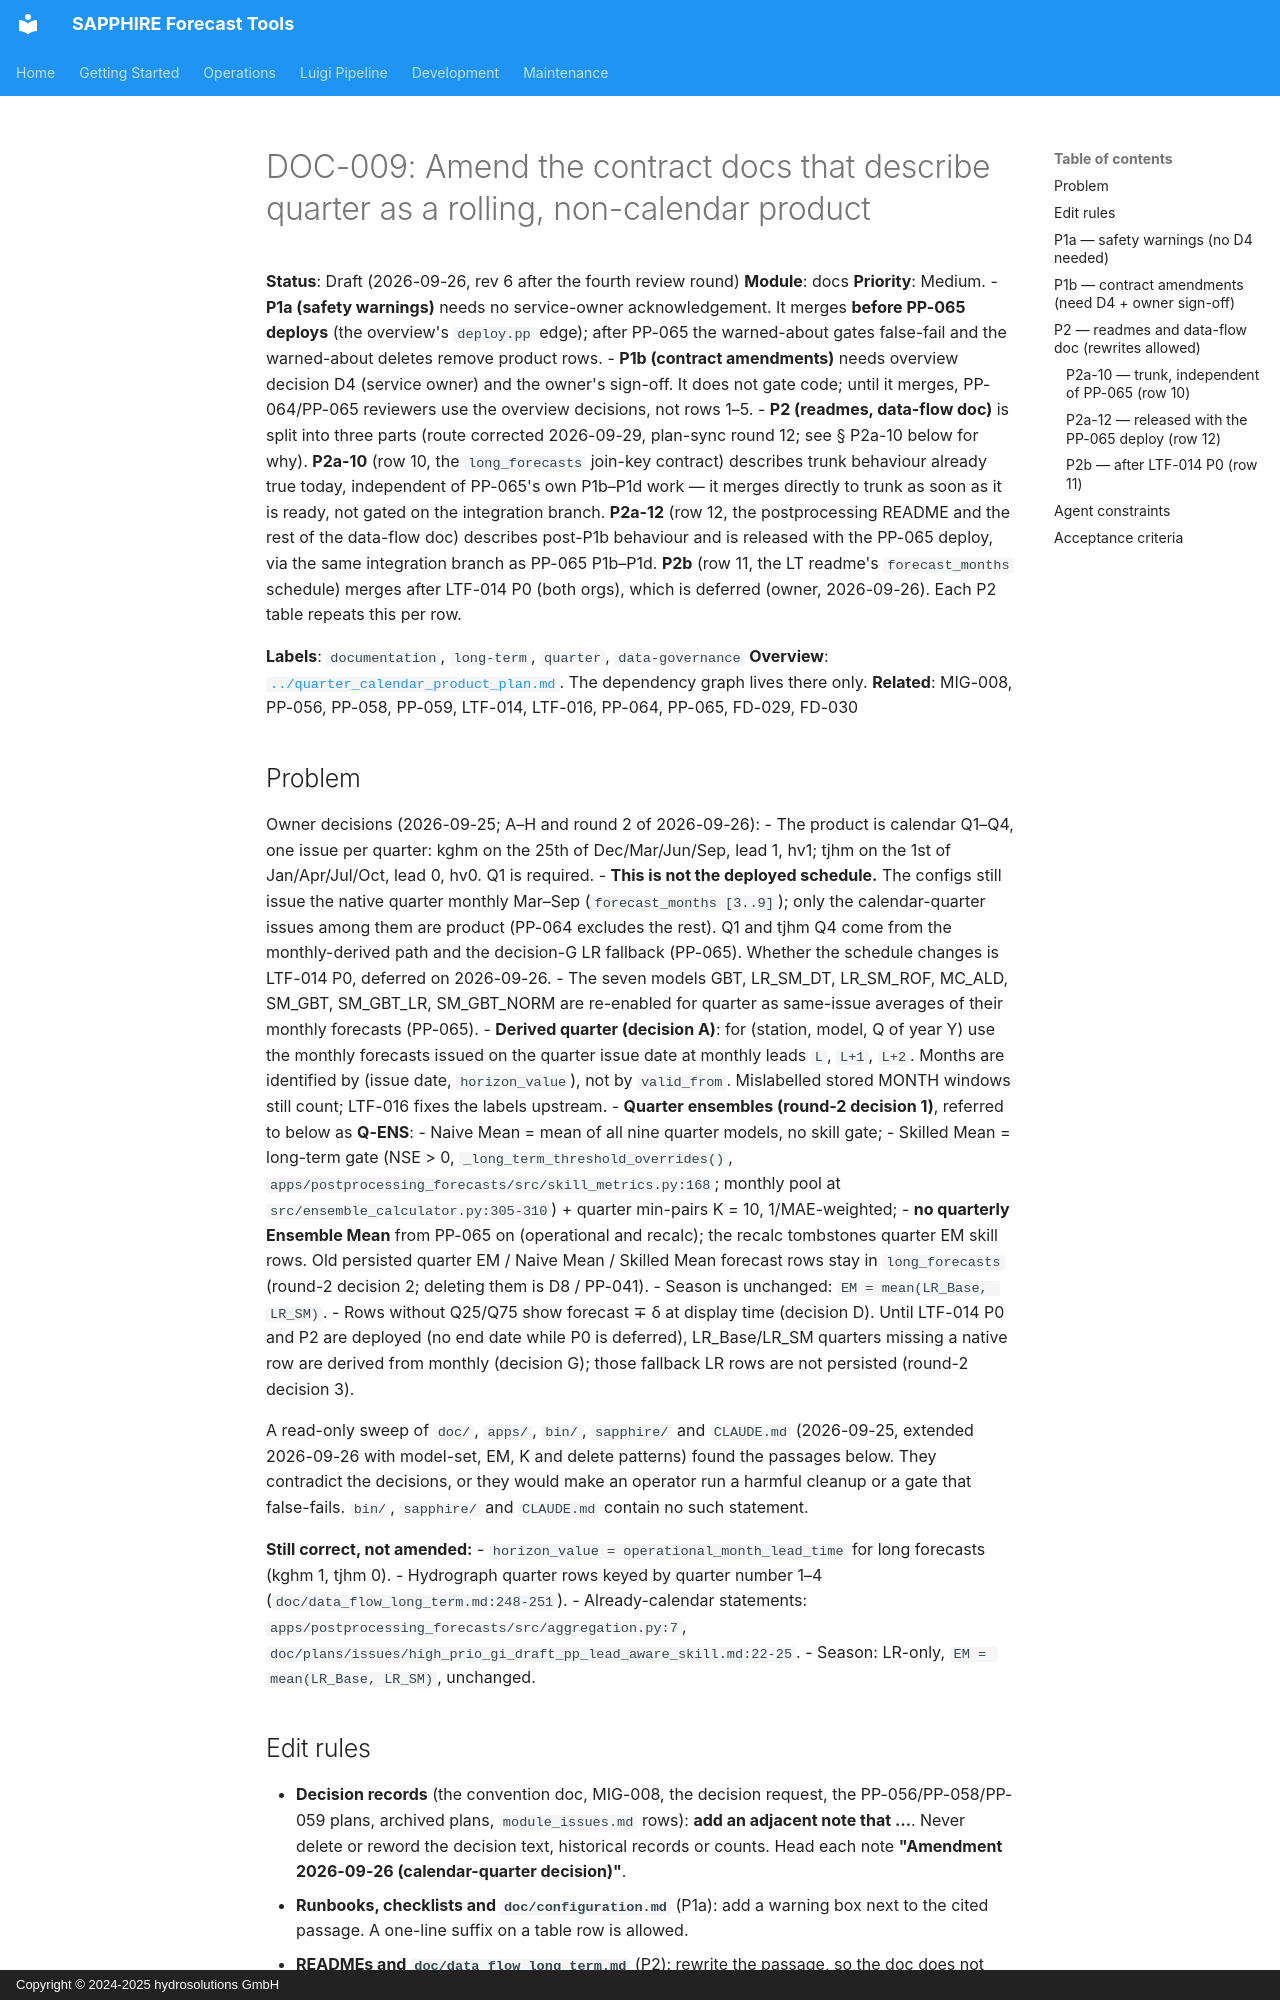

repository: hydrosolutions/SAPPHIRE_Forecast_Tools · page: plans/issues/mid_prio_gi_draft_doc_quarter_calendar_contract_amendments/index.html · generator: mkdocs · copyright: Copyright © 2024-2025 hydrosolutions GmbH

# DOC-009: Amend the contract docs that describe quarter as a rolling, non-calendar product

**Status**: Draft (2026-09-26, rev 6 after the fourth review round)
**Module**: docs
**Priority**: Medium.
- **P1a (safety warnings)** needs no service-owner acknowledgement. It merges **before PP-065 deploys**
  (the overview's `deploy.pp` edge); after PP-065 the warned-about gates false-fail and the warned-about
  deletes remove product rows.
- **P1b (contract amendments)** needs overview decision D4 (service owner) and the owner's sign-off. It
  does not gate code; until it merges, PP-064/PP-065 reviewers use the overview decisions, not rows 1–5.
- **P2 (readmes, data-flow doc)** is split into three parts (route corrected 2026-09-29, plan-sync round
  12; see § P2a-10 below for why). **P2a-10** (row 10, the `long_forecasts` join-key contract)
  describes trunk behaviour already true today, independent of PP-065's own P1b–P1d work — it merges
  directly to trunk as soon as it is ready, not gated on the integration branch. **P2a-12** (row 12, the
  postprocessing README and the rest of the data-flow doc) describes post-P1b behaviour and is released
  with the PP-065 deploy, via the same integration branch as PP-065 P1b–P1d. **P2b** (row 11, the LT
  readme's `forecast_months` schedule) merges after LTF-014 P0 (both orgs), which is deferred (owner,
  2026-09-26). Each P2 table repeats this per row.

**Labels**: `documentation`, `long-term`, `quarter`, `data-governance`
**Overview**: [`../quarter_calendar_product_plan.md`](../quarter_calendar_product_plan.md). The dependency
graph lives there only.
**Related**: MIG-008, PP-056, PP-058, PP-059, LTF-014, LTF-016, PP-064, PP-065, FD-029, FD-030

## Problem

Owner decisions (2026-09-25; A–H and round 2 of 2026-09-26):
- The product is calendar Q1–Q4, one issue per quarter: kghm on the 25th of Dec/Mar/Jun/Sep, lead 1,
  hv1; tjhm on the 1st of Jan/Apr/Jul/Oct, lead 0, hv0. Q1 is required.
- **This is not the deployed schedule.** The configs still issue the native quarter monthly Mar–Sep
  (`forecast_months [3..9]`); only the calendar-quarter issues among them are product (PP-064 excludes
  the rest). Q1 and tjhm Q4 come from the monthly-derived path and the decision-G LR fallback (PP-065).
  Whether the schedule changes is LTF-014 P0, deferred on 2026-09-26.
- The seven models GBT, LR_SM_DT, LR_SM_ROF, MC_ALD, SM_GBT, SM_GBT_LR, SM_GBT_NORM are re-enabled for
  quarter as same-issue averages of their monthly forecasts (PP-065).
- **Derived quarter (decision A)**: for (station, model, Q of year Y) use the monthly forecasts issued on
  the quarter issue date at monthly leads `L`, `L+1`, `L+2`. Months are identified by (issue date,
  `horizon_value`), not by `valid_from`. Mislabelled stored MONTH windows still count; LTF-016 fixes the
  labels upstream.
- **Quarter ensembles (round-2 decision 1)**, referred to below as **Q-ENS**:
  - Naive Mean = mean of all nine quarter models, no skill gate;
  - Skilled Mean = long-term gate (NSE > 0, `_long_term_threshold_overrides()`,
    `apps/postprocessing_forecasts/src/skill_metrics.py:168`; monthly pool at
    `src/ensemble_calculator.py:305-310`) + quarter min-pairs K = 10, 1/MAE-weighted;
  - **no quarterly Ensemble Mean** from PP-065 on (operational and recalc); the recalc tombstones quarter
    EM skill rows. Old persisted quarter EM / Naive Mean / Skilled Mean forecast rows stay in
    `long_forecasts` (round-2 decision 2; deleting them is D8 / PP-041).
  - Season is unchanged: `EM = mean(LR_Base, LR_SM)`.
- Rows without Q25/Q75 show forecast ∓ δ at display time (decision D). Until LTF-014 P0 and P2 are
  deployed (no end date while P0 is deferred), LR_Base/LR_SM quarters missing a native row are derived
  from monthly (decision G); those fallback LR rows are not persisted (round-2 decision 3).

A read-only sweep of `doc/`, `apps/`, `bin/`, `sapphire/` and `CLAUDE.md` (2026-09-25, extended
2026-09-26 with model-set, EM, K and delete patterns) found the passages below. They contradict the
decisions, or they would make an operator run a harmful cleanup or a gate that false-fails.
`bin/`, `sapphire/` and `CLAUDE.md` contain no such statement.

**Still correct, not amended:**
- `horizon_value = operational_month_lead_time` for long forecasts (kghm 1, tjhm 0).
- Hydrograph quarter rows keyed by quarter number 1–4 (`doc/data_flow_long_term.md:248-251`).
- Already-calendar statements: `apps/postprocessing_forecasts/src/aggregation.py:7`,
  `doc/plans/issues/high_prio_gi_draft_pp_lead_aware_skill.md:22-25`.
- Season: LR-only, `EM = mean(LR_Base, LR_SM)`, unchanged.
